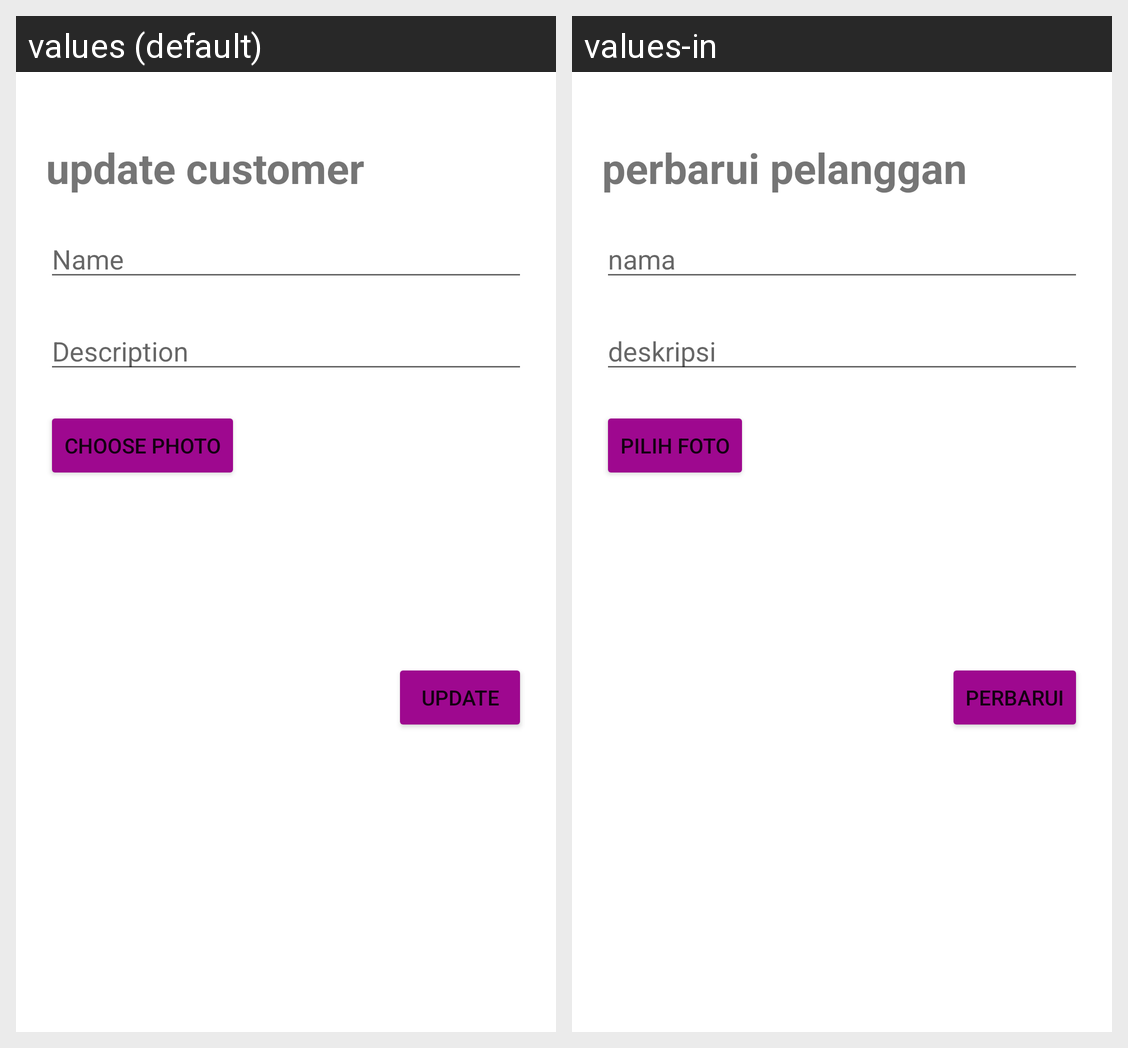

Here is an Android app screen in its default locale and in the app's own translations. Write out the translated-string differences for the strings that appear on this screen.
Android screen res/layout/fragment_customer_update.xml rendered under 2 locales, left to right: values (default), values-in. Device: Nexus 5 (rendered at 1080×1920; each locale shown at half size, 540×960, under a caption strip naming it); theme Theme.Beefood.
Strings drawn on this screen, with the default value and each locale's value (text and hints the layout hard-codes, and strings that could not be matched under every locale, appear in the picture but are not listed):

update_customer
  values: update customer
  values-in: perbarui pelanggan

name
  values: Name
  values-in: nama

description
  values: Description
  values-in: deskripsi

choose_photo
  values: choose photo
  values-in: pilih foto

update
  values: update
  values-in: perbarui
